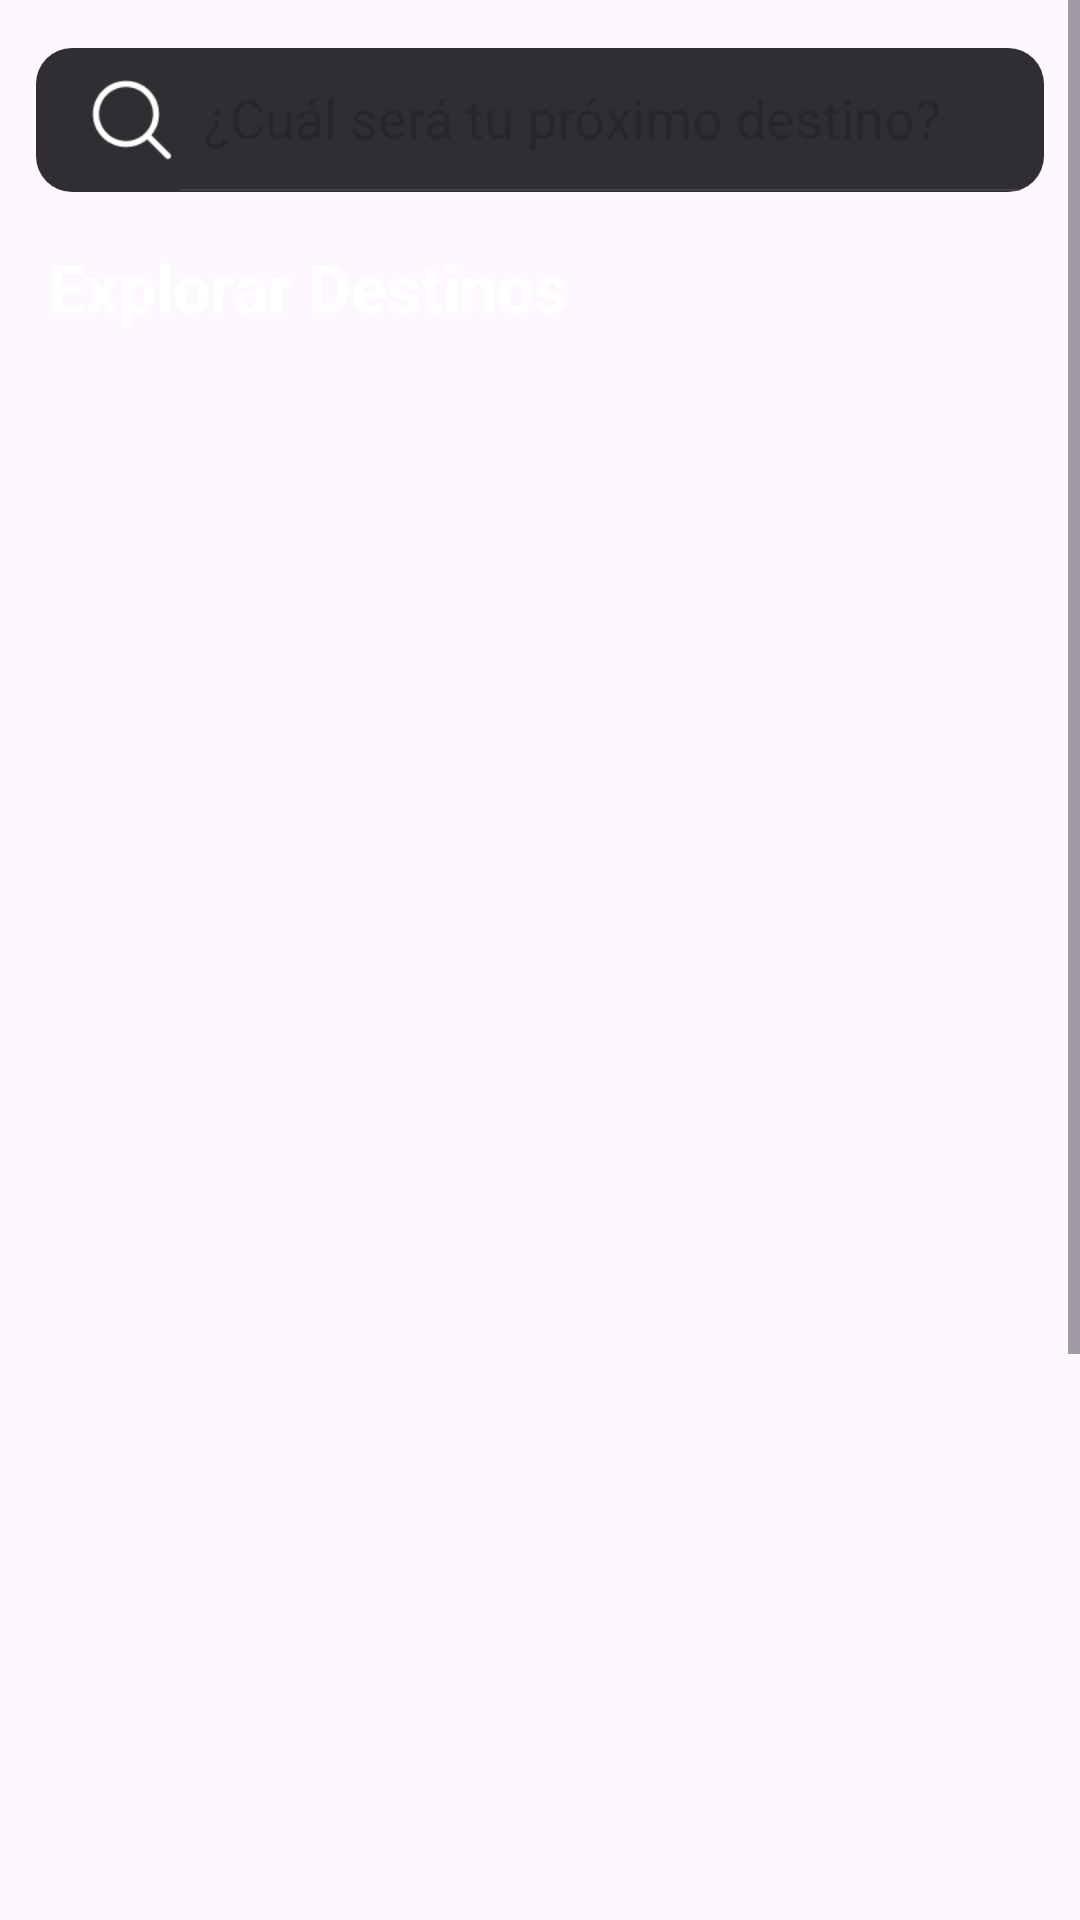

Here is an Android app screen rendered from its layout file. Give the layout XML and the strings, colors and styles it references.
<!-- AndroidManifest.xml: application theme Theme.TravelBird -->
<!-- res/layout/explorar.xml -->
<?xml version="1.0" encoding="utf-8"?>
<LinearLayout
    xmlns:android="http://schemas.android.com/apk/res/android"
    xmlns:app="http://schemas.android.com/apk/res-auto"
    xmlns:tools="http://schemas.android.com/tools"
    android:layout_width="match_parent"
    android:layout_height="match_parent"
    android:background="@drawable/frame3"
    android:orientation="vertical">

  <ScrollView
      android:layout_width="match_parent"
      android:layout_height="match_parent">

    <LinearLayout
        android:layout_width="match_parent"
        android:layout_height="wrap_content"
        android:background="@drawable/frame"
        android:orientation="vertical">

      <androidx.appcompat.widget.SearchView
          android:layout_width="match_parent"
          android:layout_height="wrap_content"
          android:layout_marginTop="16dp"
          android:layout_marginStart="12dp"
          android:layout_marginEnd="12dp"
          android:id="@+id/search"
          app:iconifiedByDefault="false"
          app:searchHintIcon="@null"
          app:queryHint="¿Cuál será tu próximo destino?"
          android:focusable="false"
          app:closeIcon="@drawable/icon_close"
          app:searchIcon="@drawable/icon_lupa"
          android:background="@drawable/frame1"
          android:textColor="@android:color/black"/>

      <TextView
          android:id="@+id/text_explorar_destinos"
          android:layout_width="wrap_content"
          android:layout_height="40dp"
          android:layout_marginLeft="16dp"
          android:layout_marginRight="16dp"
          android:layout_marginTop="20dp"
          android:layout_marginBottom="11.5dp"
          android:gravity="left|top"
          android:includeFontPadding="false"
          android:lineHeight="27.5dp"
          android:text="Explorar Destinos"
          android:textColor="#FFFFFFFF"
          android:textSize="22dp"
          android:textStyle="bold" />

      <FrameLayout
          android:layout_width="match_parent"
          android:layout_height="700dp"
          android:layout_gravity="center_horizontal" >

        <androidx.recyclerview.widget.RecyclerView
            android:layout_marginTop="10dp"
            android:layout_width="match_parent"
            android:layout_height="match_parent"
            android:id="@+id/recyclerViewDestino"
            android:scrollbars="vertical"/>

      </FrameLayout>

      <LinearLayout
          android:layout_width="match_parent"
          android:layout_height="72dp"
          android:background="@drawable/frame5"
          android:gravity="center_vertical"
          android:orientation="horizontal"
          android:paddingHorizontal="16dp">

        
        <LinearLayout
            android:id="@+id/container_inicio"
            android:layout_width="0dp"
            android:layout_height="wrap_content"
            android:layout_weight="1"
            android:gravity="center"
            android:orientation="vertical">

          <ImageView
              android:layout_width="24dp"
              android:layout_height="24dp"
              android:scaleType="centerInside"
              android:src="@drawable/icon_home_empty" />

          <TextView
              android:id="@+id/text_inicio"
              android:layout_width="wrap_content"
              android:layout_height="wrap_content"
              android:layout_marginTop="4dp"
              android:gravity="center"
              android:includeFontPadding="false"
              android:text="Inicio"
              android:textColor="#FFABA6B0"
              android:textSize="12dp" />

        </LinearLayout>

        
        <LinearLayout
            android:id="@+id/container_explorer"
            android:layout_width="0dp"
            android:layout_height="wrap_content"
            android:layout_weight="1"
            android:gravity="center"
            android:orientation="vertical">

          <LinearLayout
              android:layout_width="48dp"
              android:layout_height="32dp"
              android:background="@drawable/frame8"
              android:gravity="center"
              android:padding="4dp">

            <ImageView
                android:layout_width="24dp"
                android:layout_height="24dp"
                android:scaleType="centerInside"
                android:src="@drawable/icon_explorar_selected" />

          </LinearLayout>

          <TextView
              android:id="@+id/text_explorar"
              android:layout_width="wrap_content"
              android:layout_height="wrap_content"
              android:layout_marginTop="4dp"
              android:gravity="center"
              android:includeFontPadding="false"
              android:text="Explorar"
              android:textColor="#FFFFFFFF"
              android:textSize="12dp" />

        </LinearLayout>

        
        <LinearLayout
            android:id="@+id/container_itinerario"
            android:layout_width="0dp"
            android:layout_height="wrap_content"
            android:layout_weight="1"
            android:gravity="center"
            android:orientation="vertical">

          <ImageView
              android:layout_width="24dp"
              android:layout_height="24dp"
              android:scaleType="centerInside"
              android:src="@drawable/icon_itinerario" />

          <TextView
              android:id="@+id/text_itinerairo"
              android:layout_width="wrap_content"
              android:layout_height="wrap_content"
              android:layout_marginTop="4dp"
              android:gravity="center"
              android:includeFontPadding="false"
              android:text="Itinerairo"
              android:textColor="#FFABA6B0"
              android:textSize="12dp" />

        </LinearLayout>

        
        <LinearLayout
            android:id="@+id/container_cuenta"
            android:layout_width="0dp"
            android:layout_height="wrap_content"
            android:layout_weight="1"
            android:gravity="center"
            android:orientation="vertical">

          <ImageView
              android:layout_width="24dp"
              android:layout_height="24dp"
              android:scaleType="centerInside"
              android:src="@drawable/icon_cuenta" />

          <TextView
              android:id="@+id/text_cuenta"
              android:layout_width="wrap_content"
              android:layout_height="wrap_content"
              android:layout_marginTop="4dp"
              android:gravity="center"
              android:includeFontPadding="false"
              android:text="Cuenta"
              android:textColor="#FFABA6B0"
              android:textSize="12dp" />

        </LinearLayout>

      </LinearLayout>
    </LinearLayout>
  </ScrollView>
</LinearLayout>
<!-- resources referenced by this layout -->
<resources>
  <!-- drawable frame1 (drawable) -->
  <?xml version="1.0" encoding="utf-8"?>
  <shape xmlns:android="http://schemas.android.com/apk/res/android"
    android:shape="rectangle">
      <solid android:color="#FF302E33" /><corners android:radius="12dp" />
  </shape>
  <!-- drawable frame5 (drawable) -->
  <layer-list xmlns:android="http://schemas.android.com/apk/res/android">
  <item android:gravity="top">
  <shape>
    <size android:height="1dp" />
    <solid android:color="#FF302E33" />
  </shape>
  </item>
  </layer-list>
  <!-- drawable frame8 (drawable) -->
  <?xml version="1.0" encoding="utf-8"?>
  <shape xmlns:android="http://schemas.android.com/apk/res/android"
    android:shape="rectangle">
      <corners android:radius="16dp" />
  </shape>
  <!-- drawable icon_close: png bitmap (drawable, 542 bytes) -->
  <!-- drawable icon_cuenta: png bitmap (drawable, 2321 bytes) -->
  <!-- drawable icon_explorar_selected: png bitmap (drawable, 1232 bytes) -->
  <!-- drawable icon_home_empty: png bitmap (drawable, 1157 bytes) -->
  <!-- drawable icon_itinerario: png bitmap (drawable, 1154 bytes) -->
  <!-- drawable icon_lupa: png bitmap (drawable, 987 bytes) -->
  <style name="Theme.TravelBird" parent="Base.Theme.TravelBird" />
  <style name="Base.Theme.TravelBird" parent="Theme.Material3.DayNight.NoActionBar">
          
          
      </style>
</resources>
